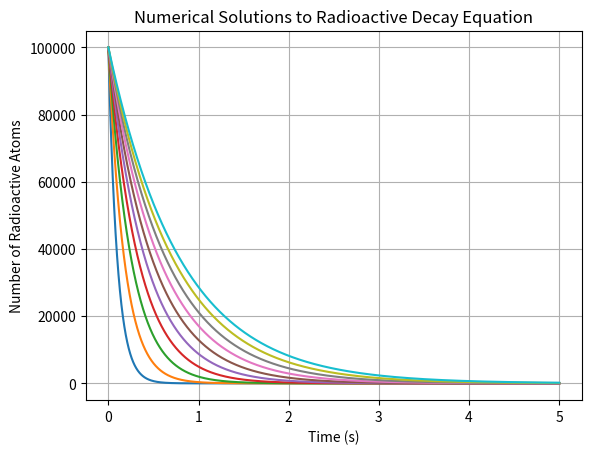

The matplotlib source for this figure:
# -*- coding: utf-8 -*-
"""
Created on Tue Sep 17 13:31:05 2019
Nathan Marshall

Numerically solving differential equation for radioactive decay for a range of
proportionality constants.
"""
#%%
import numpy as np
import matplotlib.pyplot as plt

k = np.linspace(0.1, .8, 10) #range of decay rate constants

def dndt(n, k):
        '''Differential equation for the number of radioactive atoms.'''
        return(-n/k)

for ki in k:    
    dt = 0.0001 #step size
    t0 = 0 #initial condition for time
    n0 = 100000 #initial condition for number of atoms
    tmax = 5 #max value of time
    t = [t0] #list to contain t values
    n = [n0] #list to contain number of atom values
    
    
    while t[-1] < tmax: #loop until time is greater than tmax
        n.append(n[-1] + dndt(n[-1], ki)*dt) #add dn/dt * dt to previous N
        t.append(t[-1] + dt) #add new t value to the list

    plt.plot(t, n) #plotting numerical result
    
plt.title('Numerical Solutions to Radioactive Decay Equation')
plt.xlabel('Time (s)')
plt.ylabel('Number of Radioactive Atoms')
plt.grid(True)

